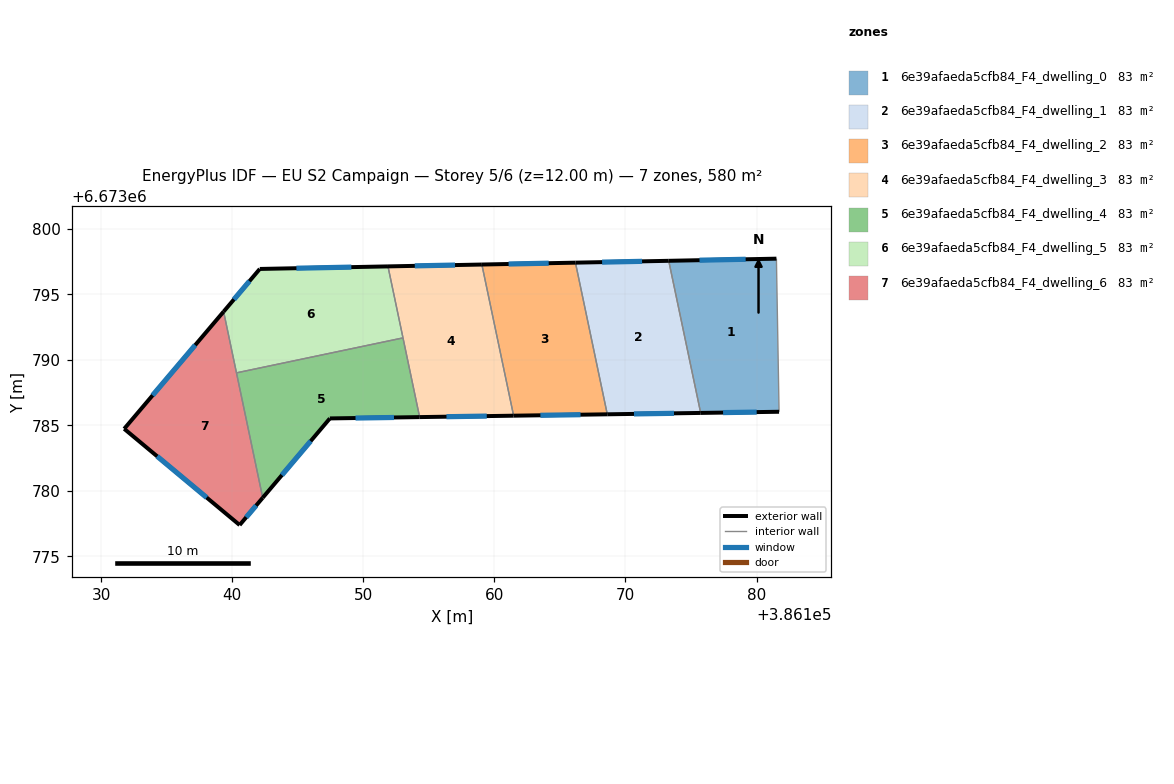
=== STOREY PLAN SPEC (per zone: floor XY polygon, exterior-wall plan segments, windows/doors) ===
zone 1: 6e39afaeda5cfb84_F4_dwelling_0  (82.9 m²)
  floor: (386181.52, 6673797.72) (386181.72, 6673786.04) (386175.74, 6673785.95) (386173.30, 6673797.55)
  exterior wall: (386181.52, 6673797.72) – (386173.30, 6673797.55)  [8.2 m]
    window: (386179.17, 6673797.67) – (386175.65, 6673797.60)  [4.5 m²]
  exterior wall: (386175.74, 6673785.95) – (386181.72, 6673786.04)  [6.0 m]
    window: (386177.45, 6673785.97) – (386180.01, 6673786.01)  [3.3 m²]
  interior walls: 2
zone 2: 6e39afaeda5cfb84_F4_dwelling_1  (82.8 m²)
  floor: (386173.30, 6673797.55) (386175.74, 6673785.95) (386168.61, 6673785.84) (386166.18, 6673797.41)
  exterior wall: (386173.30, 6673797.55) – (386166.18, 6673797.41)  [7.1 m]
    window: (386171.27, 6673797.51) – (386168.21, 6673797.45)  [3.9 m²]
  exterior wall: (386168.61, 6673785.84) – (386175.74, 6673785.95)  [7.1 m]
    window: (386170.65, 6673785.87) – (386173.70, 6673785.92)  [3.9 m²]
  interior walls: 2
zone 3: 6e39afaeda5cfb84_F4_dwelling_2  (82.9 m²)
  floor: (386166.18, 6673797.41) (386168.61, 6673785.84) (386161.46, 6673785.74) (386159.04, 6673797.27)
  exterior wall: (386166.18, 6673797.41) – (386159.04, 6673797.27)  [7.1 m]
    window: (386164.14, 6673797.37) – (386161.08, 6673797.31)  [3.9 m²]
  exterior wall: (386161.46, 6673785.74) – (386168.61, 6673785.84)  [7.1 m]
    window: (386163.51, 6673785.77) – (386166.57, 6673785.81)  [3.9 m²]
  interior walls: 2
zone 4: 6e39afaeda5cfb84_F4_dwelling_3  (82.9 m²)
  floor: (386159.04, 6673797.27) (386161.46, 6673785.74) (386154.29, 6673785.63) (386151.88, 6673797.13)
  exterior wall: (386159.04, 6673797.27) – (386151.88, 6673797.13)  [7.2 m]
    window: (386156.99, 6673797.23) – (386153.92, 6673797.17)  [3.9 m²]
  exterior wall: (386154.29, 6673785.63) – (386161.46, 6673785.74)  [7.2 m]
    window: (386156.34, 6673785.66) – (386159.41, 6673785.71)  [4.0 m²]
  interior walls: 3
zone 5: 6e39afaeda5cfb84_F4_dwelling_4  (82.9 m²)
  floor: (386153.02, 6673791.67) (386154.29, 6673785.63) (386147.44, 6673785.53) (386142.32, 6673779.47) (386140.32, 6673789.00)
  exterior wall: (386147.44, 6673785.53) – (386154.29, 6673785.63)  [6.8 m]
    window: (386149.40, 6673785.56) – (386152.33, 6673785.60)  [3.8 m²]
  exterior wall: (386142.32, 6673779.47) – (386147.44, 6673785.53)  [7.9 m]
    window: (386143.78, 6673781.20) – (386145.98, 6673783.80)  [4.4 m²]
  interior walls: 3
zone 6: 6e39afaeda5cfb84_F4_dwelling_5  (82.9 m²)
  floor: (386151.88, 6673797.13) (386153.02, 6673791.67) (386140.32, 6673789.00) (386139.33, 6673793.68) (386142.09, 6673796.93)
  exterior wall: (386151.88, 6673797.13) – (386142.09, 6673796.93)  [9.8 m]
    window: (386149.08, 6673797.07) – (386144.89, 6673796.99)  [5.4 m²]
  exterior wall: (386142.09, 6673796.93) – (386139.33, 6673793.68)  [4.3 m]
    window: (386141.31, 6673796.00) – (386140.12, 6673794.61)  [2.4 m²]
  interior walls: 3
zone 7: 6e39afaeda5cfb84_F4_dwelling_6  (82.9 m²)
  floor: (386139.33, 6673793.68) (386142.32, 6673779.47) (386140.56, 6673777.39) (386131.75, 6673784.73)
  exterior wall: (386140.56, 6673777.39) – (386142.32, 6673779.47)  [2.7 m]
    window: (386141.06, 6673777.99) – (386141.81, 6673778.88)  [1.5 m²]
  exterior wall: (386131.75, 6673784.73) – (386140.56, 6673777.39)  [11.5 m]
    window: (386134.26, 6673782.64) – (386138.04, 6673779.49)  [6.3 m²]
  exterior wall: (386139.33, 6673793.68) – (386131.75, 6673784.73)  [11.7 m]
    window: (386137.17, 6673791.12) – (386133.91, 6673787.29)  [6.5 m²]
  interior walls: 2

=== DERIVED (storey summary) ===
Building: EU S2 Campaign
Storey: 5 of 6  (floor level z = 12.00 m)
Storey gross floor area: 580.0 m²
Zones on this storey: 7
  - 6e39afaeda5cfb84_F4_dwelling_0: floor 82.9 m²; exterior wall 14.2 m (42.6 m²); 2 window(s) 7.8 m²; WWR 18.4%
  - 6e39afaeda5cfb84_F4_dwelling_1: floor 82.8 m²; exterior wall 14.2 m (42.7 m²); 2 window(s) 7.9 m²; WWR 18.4%
  - 6e39afaeda5cfb84_F4_dwelling_2: floor 82.9 m²; exterior wall 14.3 m (42.9 m²); 2 window(s) 7.9 m²; WWR 18.4%
  - 6e39afaeda5cfb84_F4_dwelling_3: floor 82.9 m²; exterior wall 14.3 m (43.0 m²); 2 window(s) 7.9 m²; WWR 18.4%
  - 6e39afaeda5cfb84_F4_dwelling_4: floor 82.9 m²; exterior wall 14.8 m (44.3 m²); 2 window(s) 8.1 m²; WWR 18.4%
  - 6e39afaeda5cfb84_F4_dwelling_5: floor 82.9 m²; exterior wall 14.1 m (42.2 m²); 2 window(s) 7.7 m²; WWR 18.4%
  - 6e39afaeda5cfb84_F4_dwelling_6: floor 82.9 m²; exterior wall 25.9 m (77.8 m²); 3 window(s) 14.3 m²; WWR 18.4%
Zone adjacency (shared interzone walls):
  - 6e39afaeda5cfb84_F4_dwelling_0 ↔ 6e39afaeda5cfb84_F4_dwelling_1
  - 6e39afaeda5cfb84_F4_dwelling_1 ↔ 6e39afaeda5cfb84_F4_dwelling_2
  - 6e39afaeda5cfb84_F4_dwelling_2 ↔ 6e39afaeda5cfb84_F4_dwelling_3
  - 6e39afaeda5cfb84_F4_dwelling_3 ↔ 6e39afaeda5cfb84_F4_dwelling_4
  - 6e39afaeda5cfb84_F4_dwelling_3 ↔ 6e39afaeda5cfb84_F4_dwelling_5
  - 6e39afaeda5cfb84_F4_dwelling_4 ↔ 6e39afaeda5cfb84_F4_dwelling_5
  - 6e39afaeda5cfb84_F4_dwelling_4 ↔ 6e39afaeda5cfb84_F4_dwelling_6
  - 6e39afaeda5cfb84_F4_dwelling_5 ↔ 6e39afaeda5cfb84_F4_dwelling_6